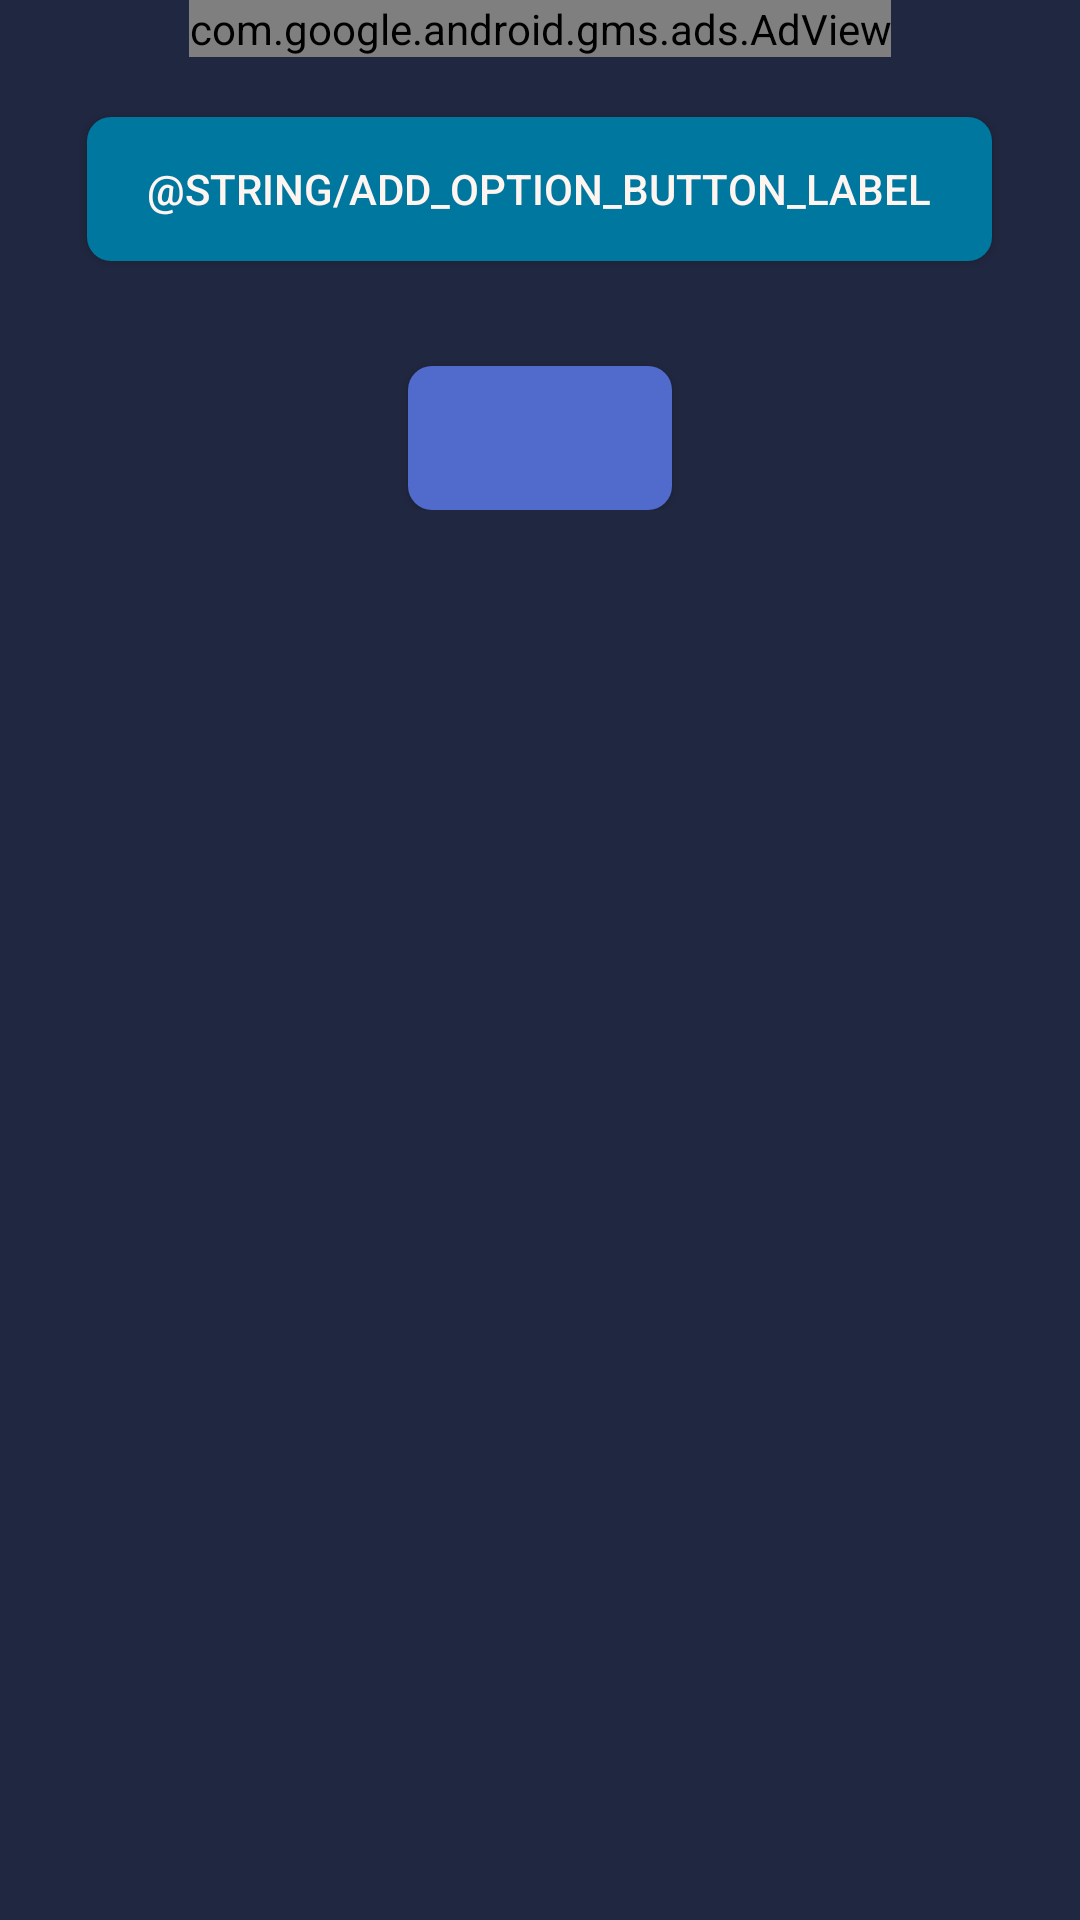

The Android layout XML behind this screen, and the referenced resources:
<!-- AndroidManifest.xml: application theme AppTheme -->
<!-- res/layout/activity_main.xml -->
<?xml version="1.0" encoding="utf-8"?>
<androidx.constraintlayout.widget.ConstraintLayout
    xmlns:android="http://schemas.android.com/apk/res/android"
    xmlns:tools="http://schemas.android.com/tools"
    android:layout_width="match_parent"
    android:layout_height="match_parent"
    android:background="@color/colorDark"
    tools:context=".MainActivity">

    <LinearLayout
        android:layout_width="match_parent"
        android:layout_height="match_parent"
        android:orientation="vertical">
        <com.google.android.gms.ads.AdView
            xmlns:ads="http://schemas.android.com/apk/res-auto"
            android:id="@+id/adView"
            android:layout_width="wrap_content"
            android:layout_height="wrap_content"
            android:layout_gravity="center_horizontal"
            ads:adSize="BANNER"
            ads:adUnitId="ca-app-pub-3940256099942544/6300978111">
            
        </com.google.android.gms.ads.AdView>
        <LinearLayout
            android:layout_width="match_parent"
            android:layout_height="wrap_content"
            android:orientation="vertical">

            
            <LinearLayout
                android:id="@+id/input_content"
                android:layout_width="match_parent"
                android:layout_height="match_parent"
                android:orientation="vertical">
                <Button
                    android:id="@+id/add_option_button"
                    android:text="@string/add_option_button_label"
                    android:layout_height="wrap_content"
                    android:layout_width="wrap_content"
                    android:layout_gravity="center"
                    android:paddingLeft="@dimen/button_padding"
                    android:paddingRight="@dimen/button_padding"
                    android:background="@drawable/add_button_background"
                    android:textColor="@color/colorLight"
                    android:layout_marginTop="@dimen/button_top_margin"
                    android:layout_marginBottom="@dimen/button_bottom_margin"
                    android:gravity="center"/>
                <ListView
                    android:divider="@null"
                    android:id="@+id/options_list"
                    android:layout_width="match_parent"
                    android:layout_height="wrap_content"/>
            </LinearLayout>

            
            <LinearLayout
                android:id="@+id/results_content"
                android:layout_width="match_parent"
                android:layout_height="match_parent"
                android:orientation="vertical"
                android:visibility="gone">
                <TextView
                    android:id="@+id/resultsText"
                    android:textColor="@color/colorLight"
                    android:layout_width="match_parent"
                    android:layout_marginLeft="@dimen/results_text_horizontal_margin"
                    android:layout_marginRight="@dimen/results_text_horizontal_margin"
                    android:paddingTop="@dimen/results_text_top_padding"
                    android:paddingBottom="@dimen/results_text_bottom_padding"
                    android:layout_height="wrap_content"/>
            </LinearLayout>

            <Button
                android:id="@+id/decider_button"
                android:layout_height="wrap_content"
                android:layout_width="wrap_content"
                android:layout_gravity="center"
                android:background="@drawable/decide_button_background"
                android:textColor="@color/colorLight"
                android:paddingLeft="@dimen/button_padding"
                android:paddingRight="@dimen/button_padding"
                android:layout_marginTop="@dimen/button_top_margin"
                android:gravity="center"/>

        </LinearLayout>
    </LinearLayout>

</androidx.constraintlayout.widget.ConstraintLayout>
<!-- resources referenced by this layout -->
<resources>
  <color name="colorDark">#202740</color>
  <color name="colorLight">#FFF5F0</color>
  <dimen name="button_bottom_margin">15dp</dimen>
  <dimen name="button_padding">20dp</dimen>
  <dimen name="button_top_margin">20dp</dimen>
  <dimen name="results_text_bottom_padding">0dp</dimen>
  <dimen name="results_text_horizontal_margin">24dp</dimen>
  <dimen name="results_text_top_padding">20dp</dimen>
  <!-- drawable add_button_background (drawable) -->
  <?xml version="1.0" encoding="utf-8"?>
  <shape xmlns:android="http://schemas.android.com/apk/res/android" >
      <solid android:color="@color/colorAdd" />
      <corners android:radius="@dimen/corner_radius" />
  </shape>
  <!-- drawable decide_button_background (drawable) -->
  <?xml version="1.0" encoding="utf-8"?>
  <shape xmlns:android="http://schemas.android.com/apk/res/android" >
      <solid android:color="@color/colorDecide" />
      <corners android:radius="@dimen/corner_radius" />
  </shape>
  <style name="AppTheme" parent="Theme.AppCompat">
          
          <item name="colorPrimary">@color/colorDecide</item>
          <item name="colorPrimaryDark">@color/colorDark</item>
          <item name="colorAccent">@color/colorLight</item>
      </style>
  <color name="colorAdd">#00779E</color>
  <dimen name="corner_radius">8dp</dimen>
  <color name="colorDecide">#506BCC</color>
</resources>
